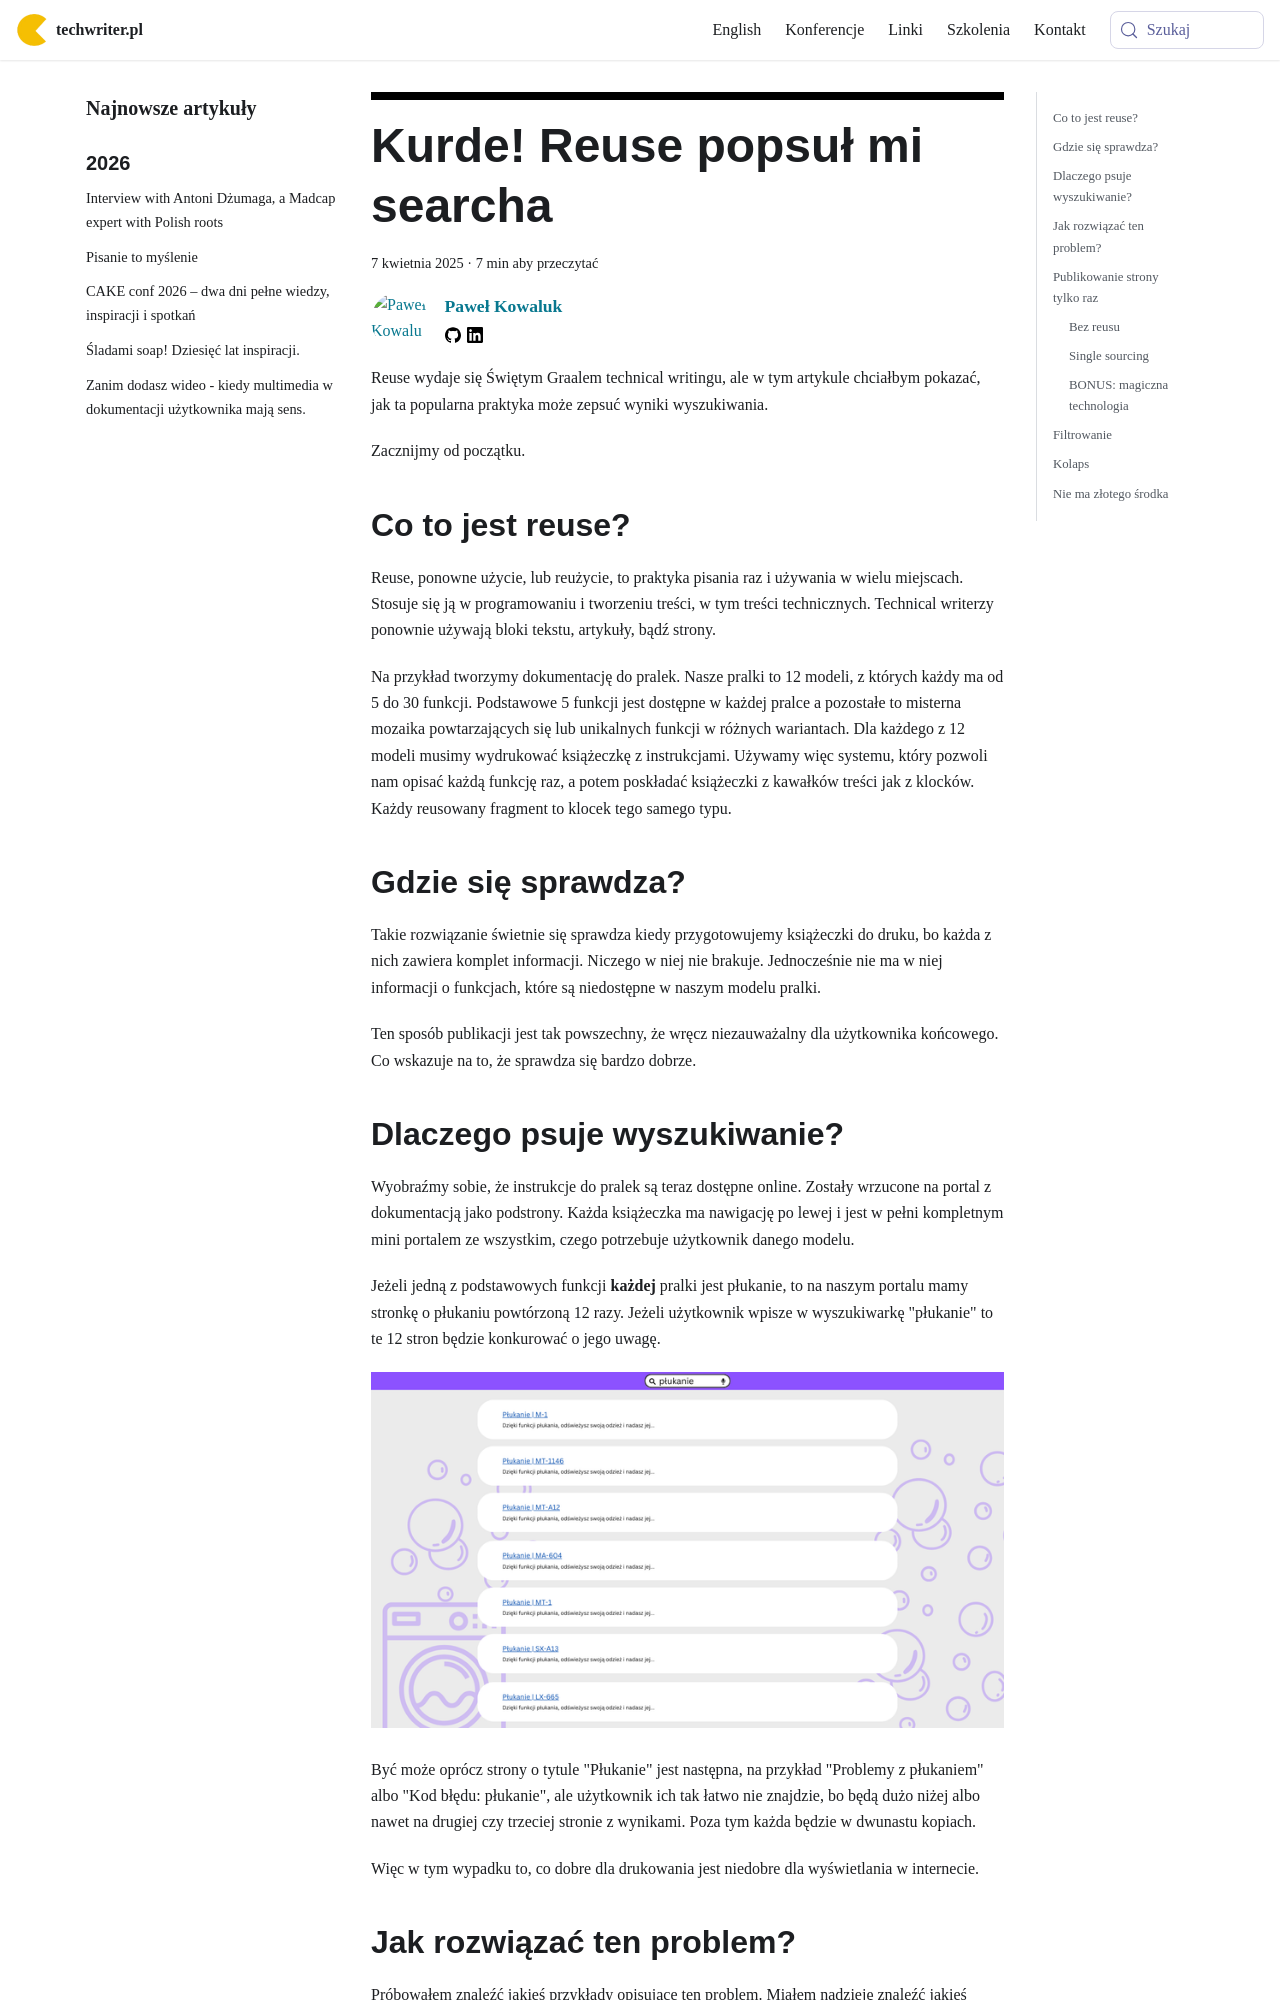

repository: techwriter-pl/techwriter-pl.github.io · page: reuse-zly-dla-searcha/index.html · generator: docusaurus

---
title: 'Kurde! Reuse popsuł mi searcha'
authors: pensjonatus
date: '2025-04-07'
tags:
  - 'dobre-praktyki'
  - 'pomoc-użytkownika'
  - 'zarządzanie-treścią'
coverImage: 'kurde-reuse.png'
---

Reuse wydaje się Świętym Graalem technical writingu, ale w tym artykule
chciałbym pokazać, jak ta popularna praktyka może zepsuć wyniki wyszukiwania.

<!-- truncate -->

Zacznijmy od początku.

## Co to jest reuse?

Reuse, ponowne użycie, lub reużycie, to praktyka pisania raz i używania w wielu
miejscach. Stosuje się ją w programowaniu i tworzeniu treści, w tym treści
technicznych. Technical writerzy ponownie używają bloki tekstu, artykuły, bądź
strony.

Na przykład tworzymy dokumentację do pralek. Nasze pralki to 12 modeli, z
których każdy ma od 5 do 30 funkcji. Podstawowe 5 funkcji jest dostępne w każdej
pralce a pozostałe to misterna mozaika powtarzających się lub unikalnych funkcji
w różnych wariantach. Dla każdego z 12 modeli musimy wydrukować książeczkę z
instrukcjami. Używamy więc systemu, który pozwoli nam opisać każdą funkcję raz,
a potem poskładać książeczki z kawałków treści jak z klocków. Każdy reusowany
fragment to klocek tego samego typu.

## Gdzie się sprawdza?

Takie rozwiązanie świetnie się sprawdza kiedy przygotowujemy książeczki do
druku, bo każda z nich zawiera komplet informacji. Niczego w niej nie brakuje.
Jednocześnie nie ma w niej informacji o funkcjach, które są niedostępne w naszym
modelu pralki.

Ten sposób publikacji jest tak powszechny, że wręcz niezauważalny dla
użytkownika końcowego. Co wskazuje na to, że sprawdza się bardzo dobrze.

## Dlaczego psuje wyszukiwanie?

Wyobraźmy sobie, że instrukcje do pralek są teraz dostępne online. Zostały
wrzucone na portal z dokumentacją jako podstrony. Każda książeczka ma nawigację
po lewej i jest w pełni kompletnym mini portalem ze wszystkim, czego potrzebuje
użytkownik danego modelu.

Jeżeli jedną z podstawowych funkcji **każdej** pralki jest płukanie, to na
naszym portalu mamy stronkę o płukaniu powtórzoną 12 razy. Jeżeli użytkownik
wpisze w wyszukiwarkę "płukanie" to te 12 stron będzie konkurować o jego uwagę.

![Strona z wynikami wyszukiwania. Od góry do dołu widać siedem kart z identycznym wynikiem wyszukiwania. Tytuł każdej karty to "płukanie" a pod spodem fragment pierwszych słów strony, taki sam na każdej karcie. Jedyne czym się różnią karty to wymieniony po tytule model pralki: M-1, MT-1146, itp.](./images/search-plukanie.png)

Być może oprócz strony o tytule "Płukanie" jest następna, na przykład "Problemy
z płukaniem" albo "Kod błędu: płukanie", ale użytkownik ich tak łatwo nie
znajdzie, bo będą dużo niżej albo nawet na drugiej czy trzeciej stronie z
wynikami. Poza tym każda będzie w dwunastu kopiach.

Więc w tym wypadku to, co dobre dla drukowania jest niedobre dla wyświetlania w
internecie.
